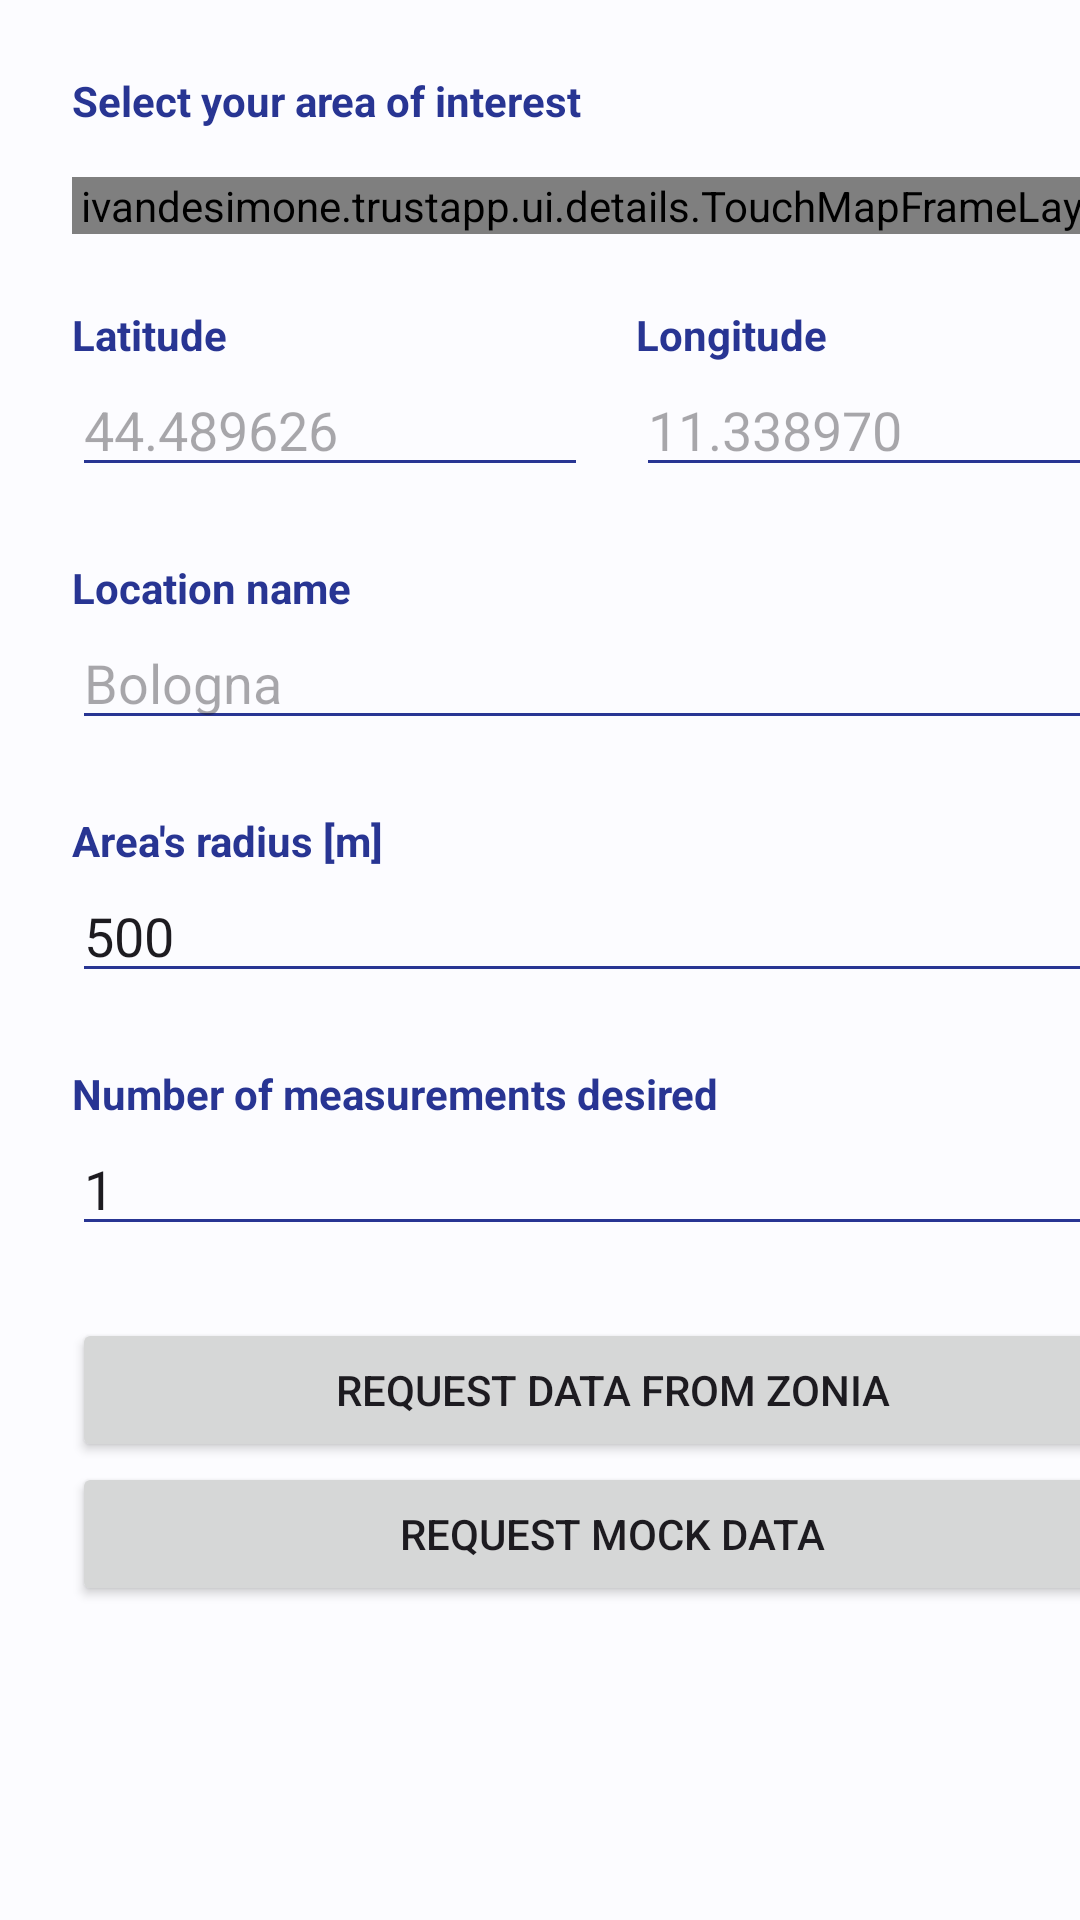

The Android layout XML behind this screen, and the referenced resources:
<!-- AndroidManifest.xml: application theme Theme.TrustApp -->
<!-- res/layout/fragment_request.xml -->
<?xml version="1.0" encoding="utf-8"?>
<ScrollView xmlns:android="http://schemas.android.com/apk/res/android"
	xmlns:app="http://schemas.android.com/apk/res-auto"
	xmlns:tools="http://schemas.android.com/tools"
	android:layout_width="match_parent"
	android:layout_height="match_parent"
	android:fillViewport="true"
	android:scrollbars="none"
	tools:context=".ui.request.RequestFragment">

	<androidx.constraintlayout.widget.ConstraintLayout
		android:layout_width="match_parent"
		android:layout_height="wrap_content"
		android:layout_margin="@dimen/screen_margin">

		<TextView
			android:id="@+id/request_map_label"
			style="@style/label"
			android:layout_width="wrap_content"
			android:layout_height="wrap_content"
			android:text="@string/request_map_label"
			app:layout_constraintStart_toStartOf="parent"
			app:layout_constraintTop_toTopOf="parent" />

		<ivandesimone.trustapp.ui.details.TouchMapFrameLayout
			android:id="@+id/request_map_container"
			android:layout_width="match_parent"
			android:layout_height="wrap_content"
			android:layout_marginTop="@dimen/default_margin"
			app:layout_constraintEnd_toEndOf="parent"
			app:layout_constraintStart_toStartOf="parent"
			app:layout_constraintTop_toBottomOf="@id/request_map_label">

			<androidx.fragment.app.FragmentContainerView
				android:id="@+id/request_map_fragment"
				android:name="com.google.android.gms.maps.SupportMapFragment"
				android:layout_width="match_parent"
				android:layout_height="@dimen/map_height" />
		</ivandesimone.trustapp.ui.details.TouchMapFrameLayout>

		<TextView
			android:id="@+id/lat_label"
			style="@style/label"
			android:layout_width="wrap_content"
			android:layout_height="wrap_content"
			android:layout_marginTop="@dimen/medium_margin"
			android:text="@string/latitude"
			app:layout_constraintStart_toStartOf="@id/lat_edittext"
			app:layout_constraintTop_toBottomOf="@id/request_map_container" />

		<EditText
			android:id="@+id/lat_edittext"
			style="@style/form_field"
			android:layout_width="0dp"
			android:layout_height="wrap_content"
			android:layout_marginEnd="@dimen/small_margin"
			android:hint="@string/lat_placeholder"
			android:inputType="text"
			app:layout_constraintEnd_toStartOf="@id/long_edittext"
			app:layout_constraintHorizontal_chainStyle="spread"
			app:layout_constraintHorizontal_weight="1"
			app:layout_constraintStart_toStartOf="parent"
			app:layout_constraintTop_toBottomOf="@id/lat_label" />

		<TextView
			android:id="@+id/long_label"
			style="@style/label"
			android:layout_width="wrap_content"
			android:layout_height="wrap_content"
			android:layout_marginTop="@dimen/medium_margin"
			android:text="@string/longitude"
			app:layout_constraintStart_toStartOf="@id/long_edittext"
			app:layout_constraintTop_toBottomOf="@id/request_map_container" />

		<EditText
			android:id="@+id/long_edittext"
			style="@style/form_field"
			android:layout_width="0dp"
			android:layout_height="wrap_content"
			android:layout_marginStart="@dimen/small_margin"
			android:hint="@string/long_placeholder"
			android:inputType="text"
			app:layout_constraintEnd_toEndOf="parent"
			app:layout_constraintHorizontal_chainStyle="spread"
			app:layout_constraintHorizontal_weight="1"
			app:layout_constraintStart_toEndOf="@id/lat_edittext"
			app:layout_constraintTop_toBottomOf="@id/long_label" />

		<TextView
			android:id="@+id/location_label"
			style="@style/label"
			android:layout_width="wrap_content"
			android:layout_height="wrap_content"
			android:layout_marginTop="@dimen/medium_margin"
			android:text="@string/location"
			app:layout_constraintStart_toStartOf="@id/location_edittext"
			app:layout_constraintTop_toBottomOf="@id/lat_edittext" />

		<EditText
			android:id="@+id/location_edittext"
			style="@style/form_field"
			android:layout_width="match_parent"
			android:layout_height="wrap_content"
			android:hint="@string/location_placeholder"
			android:inputType="text"
			app:layout_constraintEnd_toEndOf="parent"
			app:layout_constraintStart_toStartOf="parent"
			app:layout_constraintTop_toBottomOf="@id/location_label" />

		<TextView
			android:id="@+id/radius_label"
			style="@style/label"
			android:layout_width="wrap_content"
			android:layout_height="wrap_content"
			android:layout_marginTop="@dimen/medium_margin"
			android:text="@string/radius"
			app:layout_constraintStart_toStartOf="@id/radius_edittext"
			app:layout_constraintTop_toBottomOf="@id/location_edittext" />

		<EditText
			android:id="@+id/radius_edittext"
			style="@style/form_field"
			android:layout_width="match_parent"
			android:layout_height="wrap_content"
			android:hint="@string/radius_placeholder"
			android:inputType="number"
			android:text="@string/radius_placeholder"
			app:layout_constraintStart_toStartOf="parent"
			app:layout_constraintTop_toBottomOf="@id/radius_label" />

		<TextView
			android:id="@+id/count_label"
			style="@style/label"
			android:layout_width="wrap_content"
			android:layout_height="wrap_content"
			android:layout_marginTop="@dimen/medium_margin"
			android:text="@string/n_measurement"
			app:layout_constraintStart_toStartOf="@id/count_edittext"
			app:layout_constraintTop_toBottomOf="@id/radius_edittext" />

		<EditText
			android:id="@+id/count_edittext"
			style="@style/form_field"
			android:layout_width="match_parent"
			android:layout_height="wrap_content"
			android:hint="@string/count_placeholder"
			android:inputType="number"
			android:text="@string/count_placeholder"
			app:layout_constraintStart_toStartOf="parent"
			app:layout_constraintTop_toBottomOf="@id/count_label" />

		<Button
			android:id="@+id/request_zonia_button"
			android:layout_width="match_parent"
			android:layout_height="wrap_content"
			android:layout_marginTop="@dimen/medium_margin"
			android:text="@string/request_zonia"
			app:layout_constraintEnd_toEndOf="parent"
			app:layout_constraintStart_toStartOf="parent"
			app:layout_constraintTop_toBottomOf="@id/count_edittext" />

		<Button
			android:id="@+id/request_mock_button"
			android:layout_width="match_parent"
			android:layout_height="wrap_content"
			android:text="@string/request_mock"
			app:layout_constraintEnd_toEndOf="parent"
			app:layout_constraintStart_toStartOf="parent"
			app:layout_constraintTop_toBottomOf="@id/request_zonia_button" />

		<TextView
			android:id="@+id/request_log"
			android:layout_width="match_parent"
			android:layout_height="wrap_content"
			android:layout_marginBottom="@dimen/extra_big_margin"
			android:textColor="@color/dark_gray"
			android:textSize="@dimen/log"
			app:layout_constraintBottom_toBottomOf="parent"
			app:layout_constraintEnd_toEndOf="parent"
			app:layout_constraintStart_toStartOf="parent"
			app:layout_constraintTop_toBottomOf="@id/request_mock_button" />

	</androidx.constraintlayout.widget.ConstraintLayout>
</ScrollView>
<!-- resources referenced by this layout -->
<resources>
  <color name="dark_gray">#181818</color>
  <dimen name="default_margin">16dp</dimen>
  <dimen name="extra_big_margin">48dp</dimen>
  <dimen name="log">12sp</dimen>
  <dimen name="map_height">200dp</dimen>
  <dimen name="medium_margin">24dp</dimen>
  <dimen name="screen_margin">24dp</dimen>
  <dimen name="small_margin">8dp</dimen>
  <string name="count_placeholder" translatable="false">1</string>
  <string name="lat_placeholder" translatable="false">44.489626</string>
  <string name="latitude">Latitude</string>
  <string name="location">Location name</string>
  <string name="location_placeholder" translatable="false">Bologna</string>
  <string name="long_placeholder" translatable="false">11.338970</string>
  <string name="longitude">Longitude</string>
  <string name="n_measurement">Number of measurements desired</string>
  <string name="radius">Area\'s radius [m]</string>
  <string name="radius_placeholder" translatable="false">500</string>
  <string name="request_map_label">Select your area of interest</string>
  <string name="request_mock">Request mock data</string>
  <string name="request_zonia">Request data from ZONIA</string>
  <style name="form_field">
  		<item name="android:backgroundTint">@color/app_primary</item>
  	</style>
  <style name="label">
  		<item name="android:textSize">@dimen/label</item>
  		<item name="android:textStyle">bold</item>
  		<item name="android:textColor">@color/app_primary</item>
  	</style>
  <style name="Theme.TrustApp" parent="Base.Theme.TrustApp" />
  <color name="app_primary">#283593</color>
  <dimen name="label">14sp</dimen>
  <style name="Base.Theme.TrustApp" parent="Theme.Material3.DayNight.NoActionBar">
  		<item name="colorPrimary">@color/app_primary</item>
  		<item name="android:colorBackground">@color/app_bg</item>
  	</style>
  <color name="app_bg">#FCFCFF</color>
</resources>
